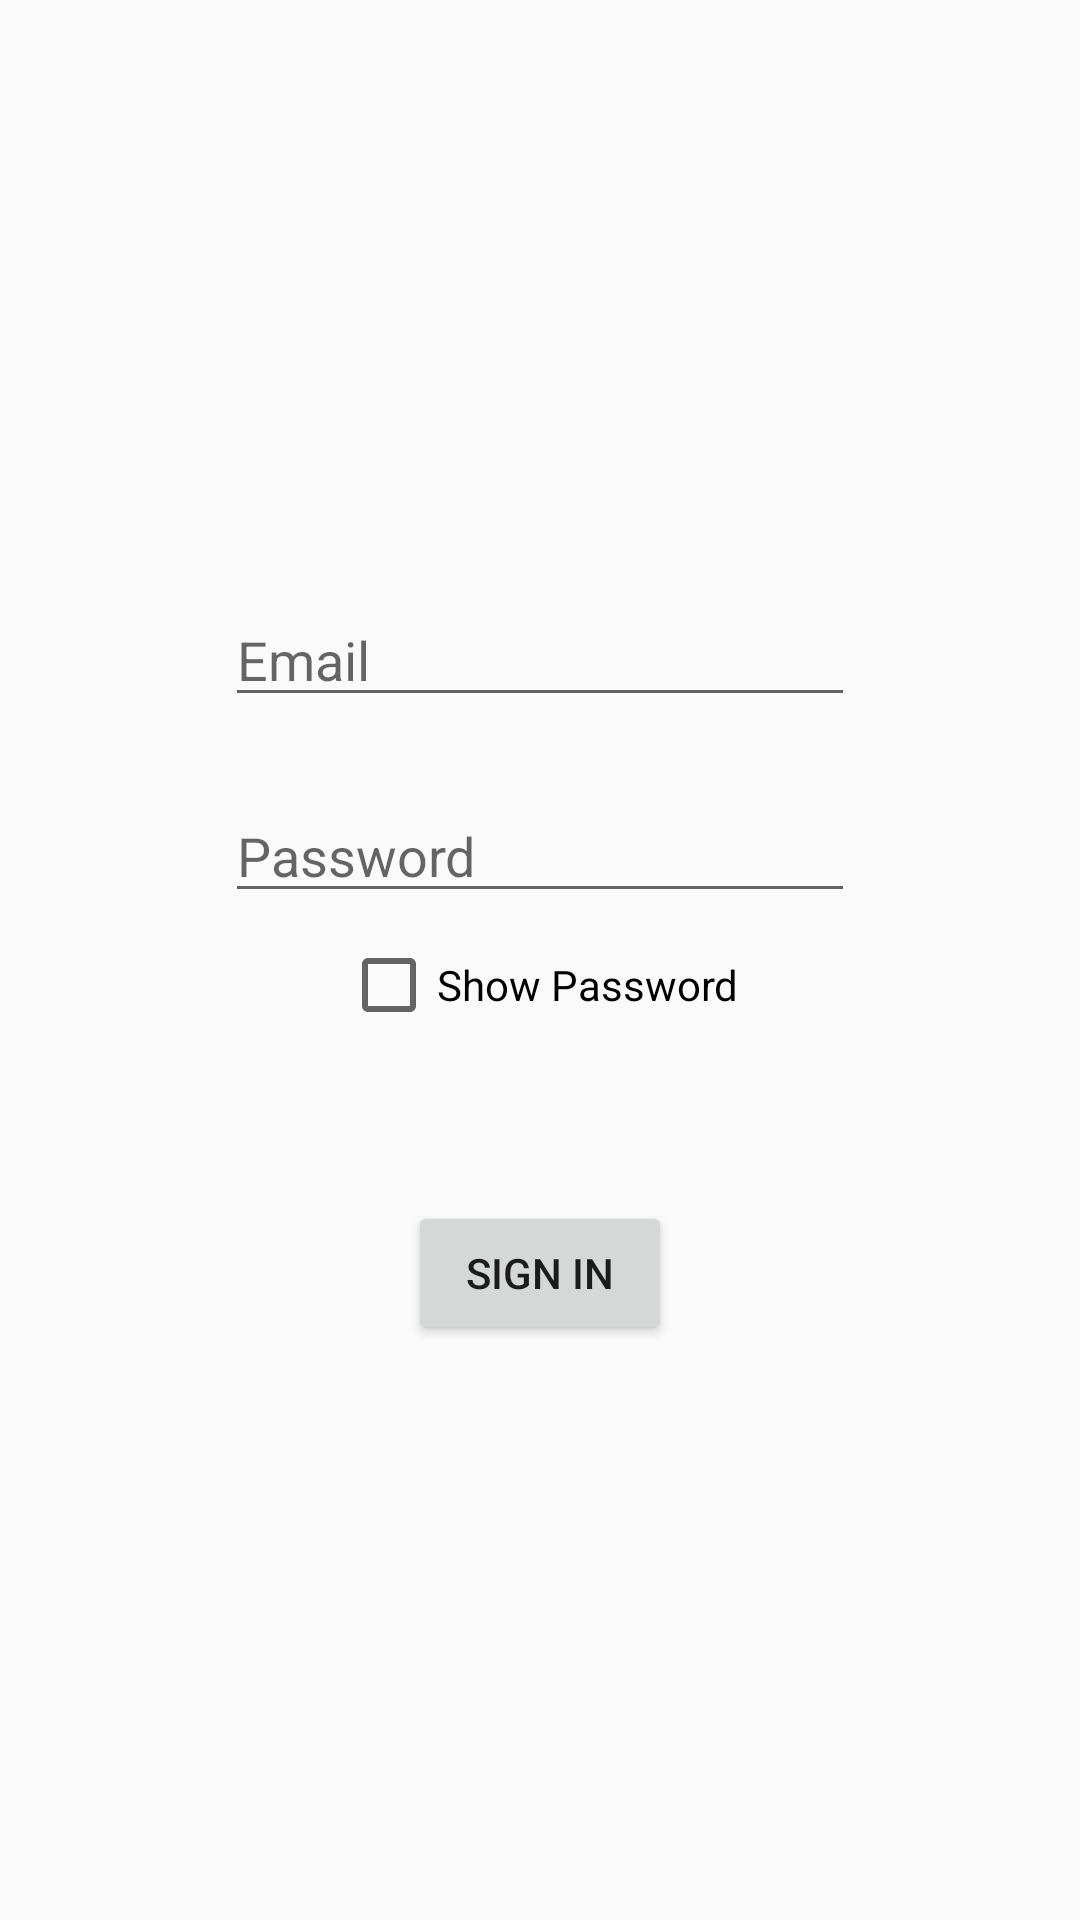

Produce the Android XML layout that renders to this screen, including the resource entries it uses.
<!-- AndroidManifest.xml: application theme Theme.AppCompat.Light -->
<!-- res/layout/activity_sign_in.xml -->
<?xml version="1.0" encoding="utf-8"?>
<androidx.constraintlayout.widget.ConstraintLayout xmlns:android="http://schemas.android.com/apk/res/android"
    xmlns:app="http://schemas.android.com/apk/res-auto"
    xmlns:tools="http://schemas.android.com/tools"
    android:layout_width="match_parent"
    android:layout_height="match_parent"
    tools:context=".SignIn">

    <EditText
        android:id="@+id/emailSignIn"
        android:layout_width="wrap_content"
        android:layout_height="wrap_content"
        android:ems="10"
        android:hint="Email"
        android:inputType="textEmailAddress"
        app:layout_constraintBottom_toBottomOf="parent"
        app:layout_constraintEnd_toEndOf="parent"
        app:layout_constraintHorizontal_bias="0.5"
        app:layout_constraintStart_toStartOf="parent"
        app:layout_constraintTop_toTopOf="parent"
        app:layout_constraintVertical_bias="0.32999998" />

    <CheckBox
        android:id="@+id/checkboxSignIn"
        android:layout_width="wrap_content"
        android:layout_height="wrap_content"
        android:layout_marginTop="8dp"
        android:checked="false"
        android:clickable="true"
        android:onClick="showPassword"
        android:text="Show Password"
        app:layout_constraintEnd_toEndOf="parent"
        app:layout_constraintStart_toStartOf="parent"
        app:layout_constraintTop_toBottomOf="@+id/passwordSignIn" />

    <EditText
        android:id="@+id/passwordSignIn"
        android:layout_width="wrap_content"
        android:layout_height="wrap_content"
        android:layout_marginTop="24dp"
        android:ems="10"
        android:hint="Password"
        android:inputType="textPassword"
        app:layout_constraintEnd_toEndOf="parent"
        app:layout_constraintStart_toStartOf="parent"
        app:layout_constraintTop_toBottomOf="@+id/emailSignIn" />

    <Button
        android:id="@+id/signinb"
        android:layout_width="wrap_content"
        android:layout_height="wrap_content"
        android:layout_marginTop="56dp"
        android:text="Sign In"
        app:layout_constraintEnd_toEndOf="parent"
        app:layout_constraintStart_toStartOf="parent"
        app:layout_constraintTop_toBottomOf="@+id/checkboxSignIn" />

    <TextView
        android:id="@+id/errorMessage"
        android:layout_width="wrap_content"
        android:layout_height="wrap_content"
        android:layout_marginTop="16dp"
        android:textColor="#FF0000"
        app:layout_constraintEnd_toEndOf="parent"
        app:layout_constraintHorizontal_bias="0.5"
        app:layout_constraintStart_toStartOf="parent"
        app:layout_constraintTop_toBottomOf="@+id/checkboxSignIn" />
</androidx.constraintlayout.widget.ConstraintLayout>
<!-- resources referenced by this layout -->
<resources>

</resources>
